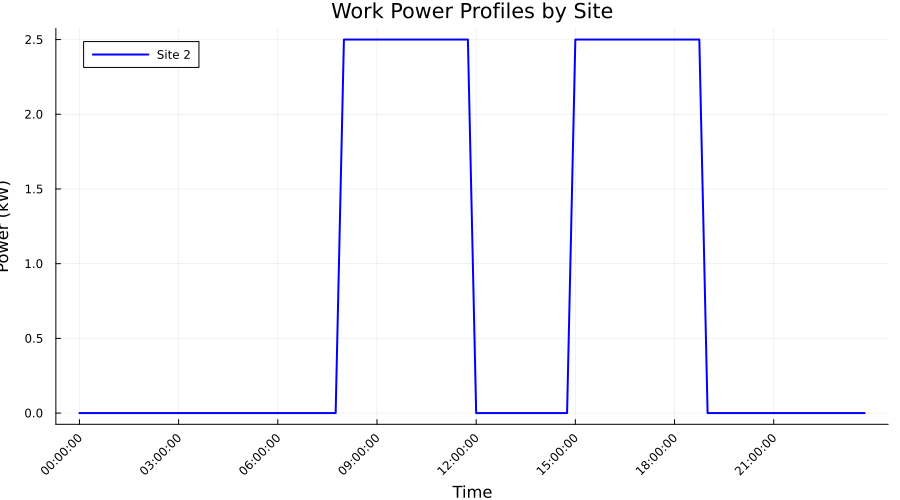

Values plotted in this chart, from the file beside it:
Time_Period, Time_Label, Site_2_Work_Power_kW, Total_Work_Power_kW
1, 00:00:00, 0.0, 0.0
2, 00:15:00, 0.0, 0.0
3, 00:30:00, 0.0, 0.0
4, 00:45:00, 0.0, 0.0
5, 01:00:00, 0.0, 0.0
6, 01:15:00, 0.0, 0.0
7, 01:30:00, 0.0, 0.0
8, 01:45:00, 0.0, 0.0
9, 02:00:00, 0.0, 0.0
10, 02:15:00, 0.0, 0.0
11, 02:30:00, 0.0, 0.0
12, 02:45:00, 0.0, 0.0
13, 03:00:00, 0.0, 0.0
14, 03:15:00, 0.0, 0.0
15, 03:30:00, 0.0, 0.0
16, 03:45:00, 0.0, 0.0
17, 04:00:00, 0.0, 0.0
18, 04:15:00, 0.0, 0.0
19, 04:30:00, 0.0, 0.0
20, 04:45:00, 0.0, 0.0
21, 05:00:00, 0.0, 0.0
22, 05:15:00, 0.0, 0.0
23, 05:30:00, 0.0, 0.0
24, 05:45:00, 0.0, 0.0
25, 06:00:00, 0.0, 0.0
26, 06:15:00, 0.0, 0.0
27, 06:30:00, 0.0, 0.0
28, 06:45:00, 0.0, 0.0
29, 07:00:00, 0.0, 0.0
30, 07:15:00, 0.0, 0.0
31, 07:30:00, 0.0, 0.0
32, 07:45:00, 0.0, 0.0
33, 08:00:00, 2.5, 2.5
34, 08:15:00, 2.5, 2.5
35, 08:30:00, 2.5, 2.5
36, 08:45:00, 2.5, 2.5
37, 09:00:00, 2.5, 2.5
38, 09:15:00, 2.5, 2.5
39, 09:30:00, 2.5, 2.5
40, 09:45:00, 2.5, 2.5
41, 10:00:00, 2.5, 2.5
42, 10:15:00, 2.5, 2.5
43, 10:30:00, 2.5, 2.5
44, 10:45:00, 2.5, 2.5
45, 11:00:00, 2.5, 2.5
46, 11:15:00, 2.5, 2.5
47, 11:30:00, 2.5, 2.5
48, 11:45:00, 2.5, 2.5
49, 12:00:00, 0.0, 0.0
50, 12:15:00, 0.0, 0.0
51, 12:30:00, 0.0, 0.0
52, 12:45:00, 0.0, 0.0
53, 13:00:00, 0.0, 0.0
54, 13:15:00, 0.0, 0.0
55, 13:30:00, 0.0, 0.0
56, 13:45:00, 0.0, 0.0
57, 14:00:00, 0.0, 0.0
58, 14:15:00, 0.0, 0.0
59, 14:30:00, 0.0, 0.0
60, 14:45:00, 0.0, 0.0
... 36 more rows
